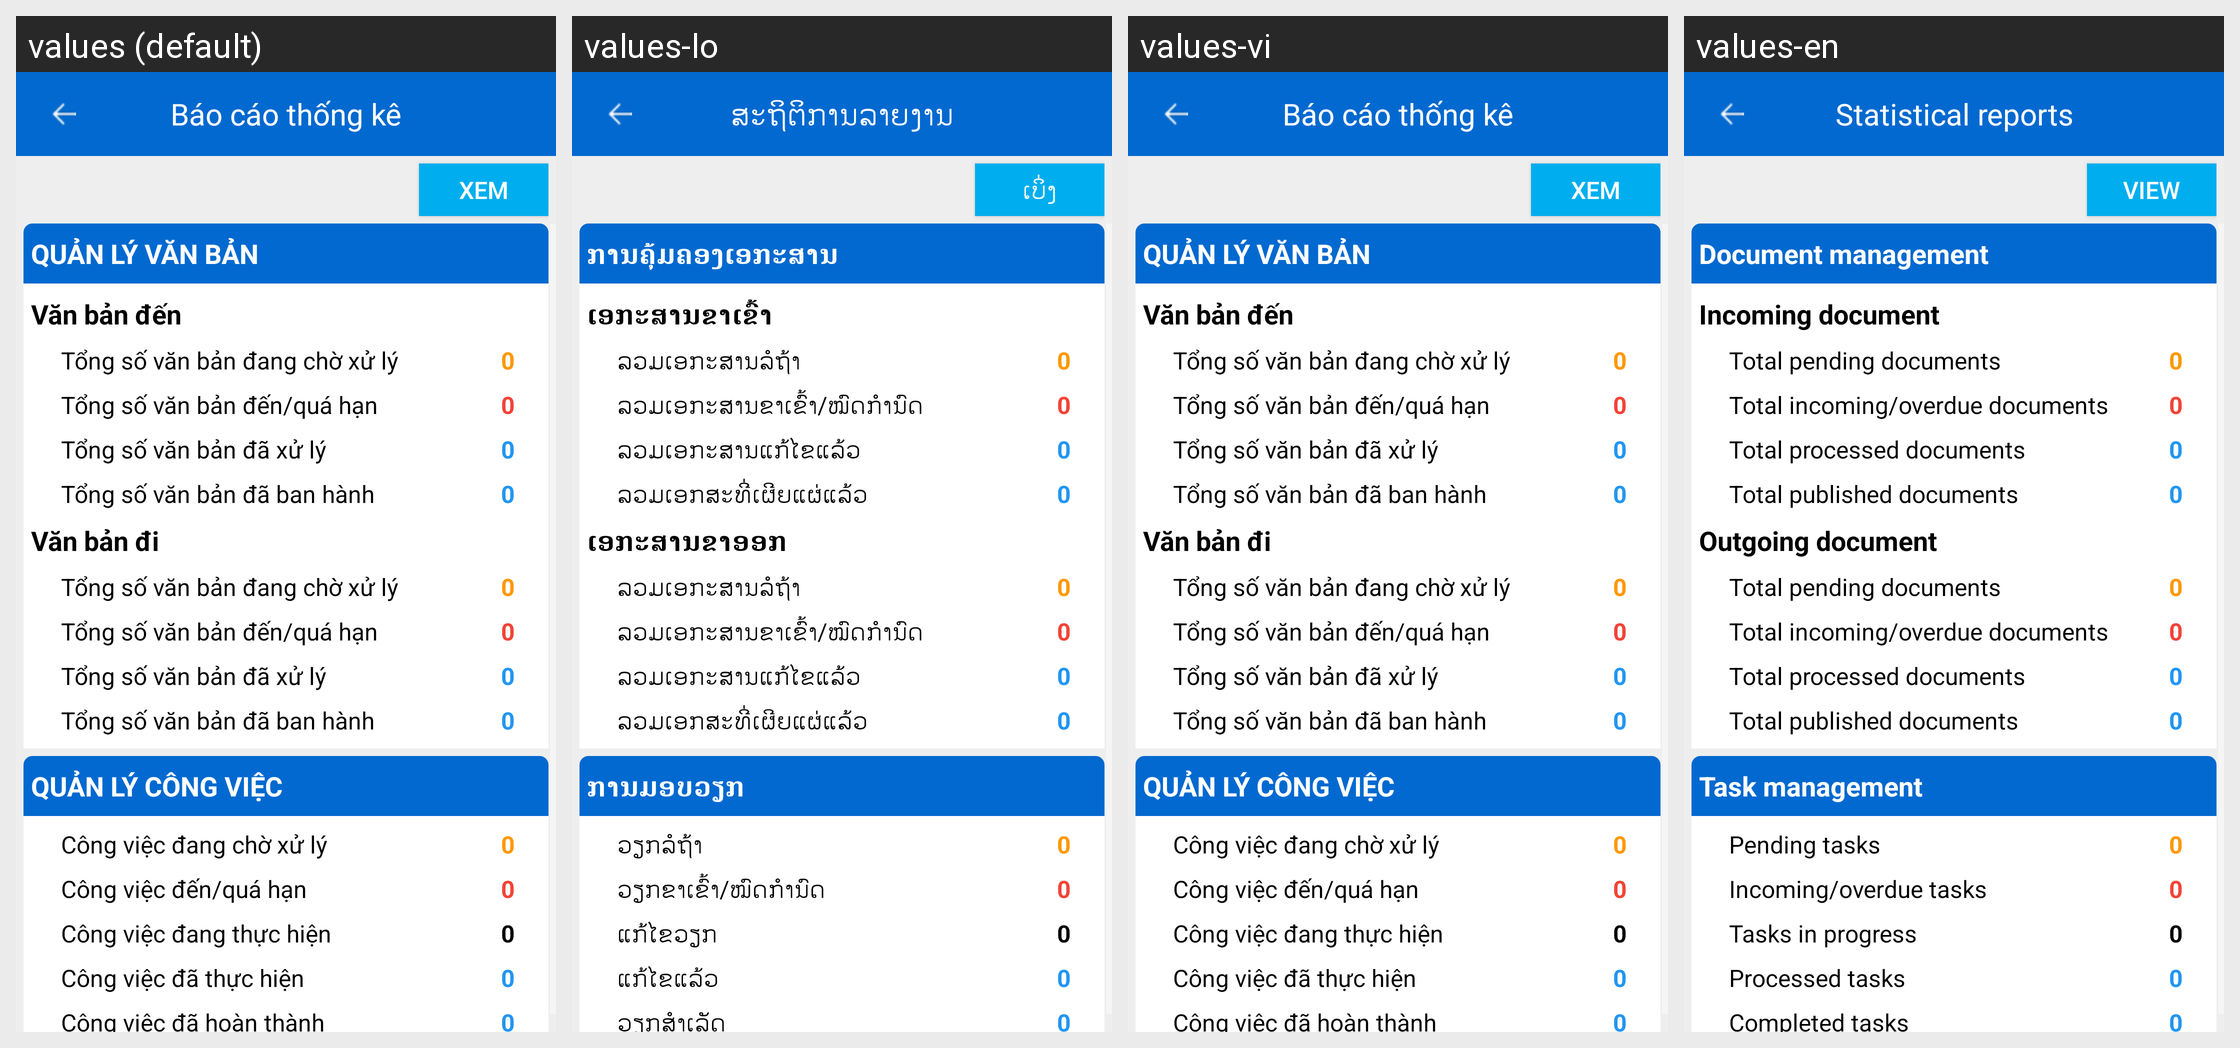

This grid shows one Android layout under several languages. Give, for every string resource on the screen, its name, the default text and each shown locale's text.
Android screen res/layout/activity_report.xml rendered under 4 locales, left to right: values (default), values-lo, values-vi, values-en. Device: Nexus 5 (rendered at 1080×1920; each locale shown at half size, 540×960, under a caption strip naming it); theme AppTheme.
Strings drawn on this screen, with the default value and each locale's value (text and hints the layout hard-codes, and strings that could not be matched under every locale, appear in the picture but are not listed):

tv_btn_xem
  values: Xem
  values-lo: ເບິ່ງ
  values-vi: Xem
  values-en: View

tv_report_vanban
  values: QUẢN LÝ VĂN BẢN
  values-lo: ການຄຸ້ມຄອງເອກະສານ
  values-vi: QUẢN LÝ VĂN BẢN
  values-en: Document management

tv_report_vanbanden
  values: Văn bản đến
  values-lo: ເອກະສານຂາເຂົ້າ
  values-vi: Văn bản đến
  values-en: Incoming document

tv_report_vanban_cho_xuly
  values: Tổng số văn bản đang chờ xử lý
  values-lo: ລວມເອກະສານລໍຖ້າ
  values-vi: Tổng số văn bản đang chờ xử lý
  values-en: Total pending documents

tv_report_vanban_qua_han
  values: Tổng số văn bản đến/quá hạn
  values-lo: ລວມເອກະສານຂາເຂົ້າ/ໝົດກຳນົດ
  values-vi: Tổng số văn bản đến/quá hạn
  values-en: Total incoming/overdue documents

tv_report_vanban_da_xuly
  values: Tổng số văn bản đã xử lý
  values-lo: ລວມເອກະສານແກ້ໄຂແລ້ວ
  values-vi: Tổng số văn bản đã xử lý
  values-en: Total processed documents

tv_report_vanban_ban_hanh
  values: Tổng số văn bản đã ban hành
  values-lo: ລວມເອກສະທີ່ເຜີຍແຜ່ແລ້ວ
  values-vi: Tổng số văn bản đã ban hành
  values-en: Total published documents

tv_report_vanbandi
  values: Văn bản đi
  values-lo: ເອກະສານຂາອອກ
  values-vi: Văn bản đi
  values-en: Outgoing document

tv_report_congviec
  values: QUẢN LÝ CÔNG VIỆC
  values-lo: ການມອບວຽກ
  values-vi: QUẢN LÝ CÔNG VIỆC
  values-en: Task management

tv_report_congviec_cho_xuly
  values: Công việc đang chờ xử lý
  values-lo: ວຽກລໍຖ້າ
  values-vi: Công việc đang chờ xử lý
  values-en: Pending tasks

tv_report_congviec_quahan
  values: Công việc đến/quá hạn
  values-lo: ວຽກຂາເຂົ້າ/ໝົດກຳນົດ
  values-vi: Công việc đến/quá hạn
  values-en: Incoming/overdue tasks

tv_report_congviec_dangthuchien
  values: Công việc đang thực hiện
  values-lo: ແກ້ໄຂວຽກ
  values-vi: Công việc đang thực hiện
  values-en: Tasks in progress

tv_report_congviec_dathuchien
  values: Công việc đã thực hiện
  values-lo: ແກ້ໄຂແລ້ວ
  values-vi: Công việc đã thực hiện
  values-en: Processed tasks

tv_report_congviec_dunghan
  values: Công việc đã hoàn thành
  values-lo: ວຽກສຳເລັດ
  values-vi: Công việc đã hoàn thành
  values-en: Completed tasks

REPORT_MENU
  values: Báo cáo thống kê
  values-lo: ສະຖິຕິການລາຍງານ
  values-vi: Báo cáo thống kê
  values-en: Statistical reports
